Run: headless pygame with SDL's dummy video driver; simulated clock (each Clock.tick advances the game by its frame time, no real sleeping); random seed 0; keys injected as events and as key.get_pressed() state; no mouse input.
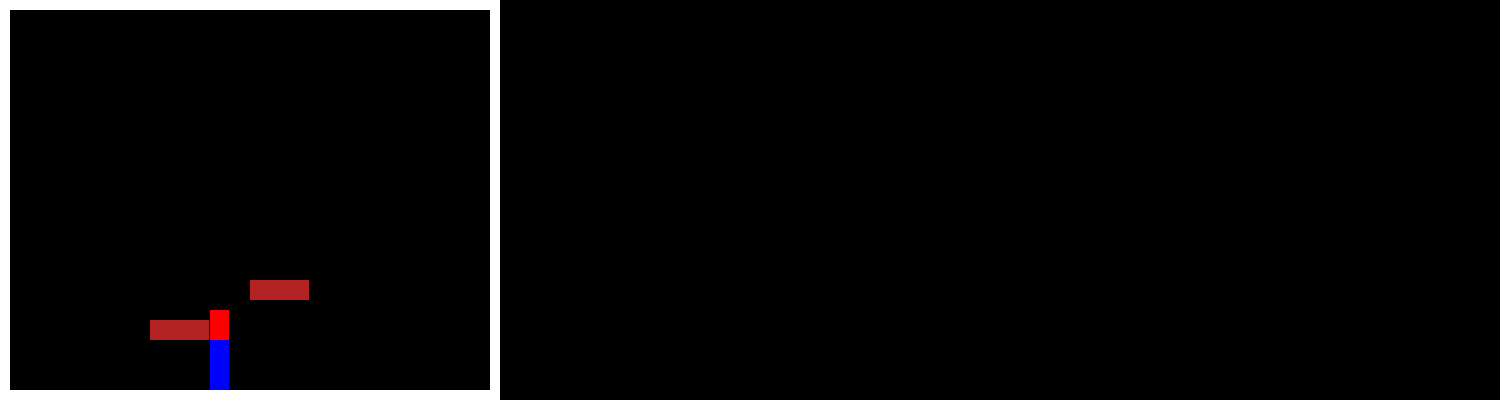
Frame 1 of 4 · flips 1–60 · no input
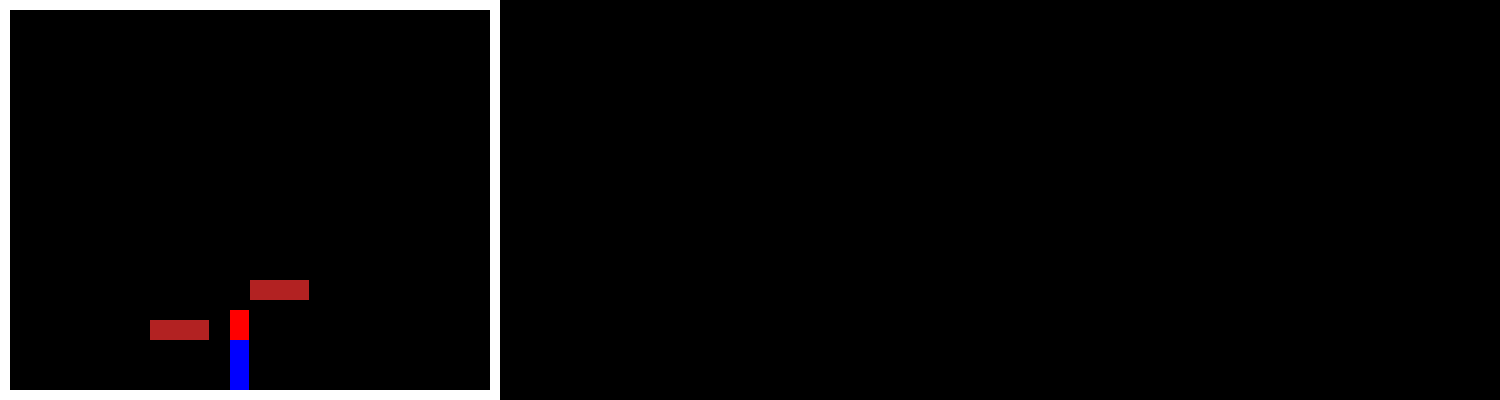
Frame 2 of 4 · flips 61–180 · tapped SPACE, RETURN · held RIGHT (→), D
Frame 3 of 4 · flips 181–300 · held DOWN (↓), S · screen unchanged from frame 2, image omitted
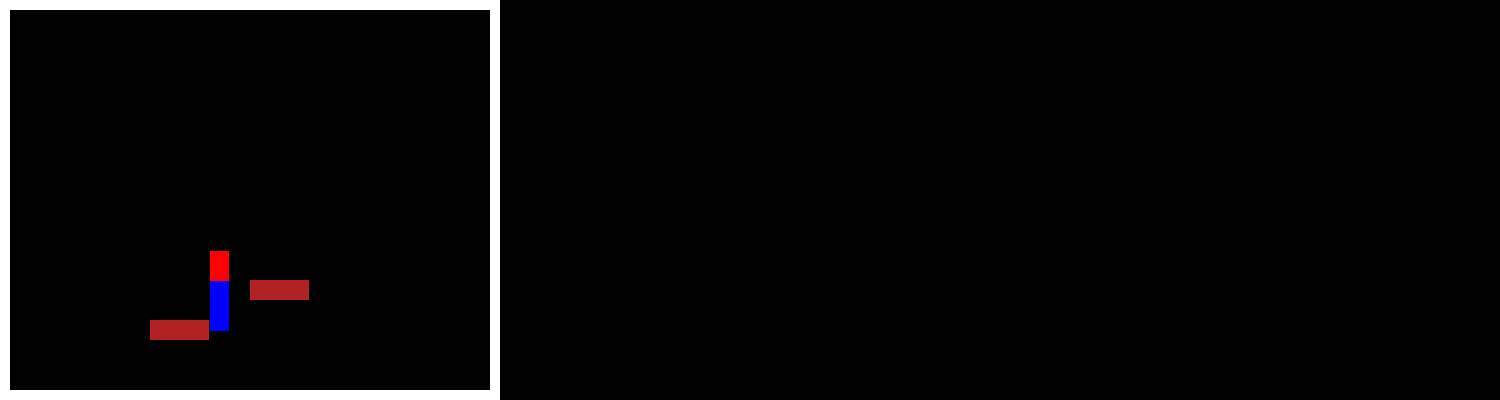
Frame 4 of 4 · flips 301–420 · held LEFT (←), A, UP (↑), W

The pygame program that drew these frames:

import pygame,sys
from pygame.locals import*
pygame.init()

display=pygame.display.set_mode((1500,400))
#redgreenblue
white=(255,255,255)
blue=(0,0,255)
red=(255,0,0)
black=(0,0,0)
block=(178,34,34)
x=210
y=310

down=0
z=0.01
h=y
a=250
b=280
aa=310
bb=320

a1=150
b1=320
aa1=210
bb1=360


while True:
	up=y-bb
	up1=int(y)-int(bb1)
	xx=x+20
	yy=y+80
	display.fill(black)
	pygame.draw.rect(display,white,(0,0,500,10))
	pygame.draw.rect(display,white,(0,390,500,10))
	pygame.draw.rect(display,white,(0,0,10,400))
	pygame.draw.rect(display,white,(490,0,10,400))
	pygame.draw.rect(display,block,(a,b,59,20))
	pygame.draw.rect(display,block,(a1,b1,59,20))
	pygame.draw.rect(display,blue,(x,y+30,19,50))
	pygame.draw.rect(display,red,(x,y,19,30))


	if x>=470:
		x=470
	if x<=10:
		x=10
	if y>=310:
		y=310
	if y<=10:
		y=10



	if xx<=aa and x>=a and int(yy)==b or xx<=aa1 and x>=a1 and int(yy)==b1:
		down=2
	elif int(yy)==b and xx>aa or int(yy)==b and x<a:
		if down==1:
			down=1
		else:
			down=0
	if down==1:
		z=0.1
		if y==h:
			down=0
	elif down==2:
		z=0
	elif down==0:
		z=0.01	
	y=y+z

	for event in pygame.event.get():
		if event.type==QUIT:
			pygame.quit()
			sys.exit()
		if event.type== pygame.KEYDOWN:

			if event.key==pygame.K_LEFT:
				if x==aa and x>=aa and b>y and b<=yy or x==aa1 and x>=aa1 and b1>y and b1<=yy:
					x=x
				else:
					x=x-20
			elif event.key==pygame.K_RIGHT:
				if xx<=aa and xx==a and b>y and b<=yy or xx<=aa1 and xx==a1 and b1>y and b1<=yy:
						x=x
				else:
					x=x+20
			elif event.key==pygame.K_UP:
				if y<=bb and y>b and xx<=aa and xx>=a and x>=a and x<=aa or y<=bb1 and y>b1 and xx<=aa1 and xx>=a1:
					y=y
				else:
					down=0
					if x>=aa or xx<=a1 or xx<=a and x>=aa1 or up>=60 and x<aa and x>a or up>=60 and xx<aa and xx>a or up1>=60 and x>a1 and x<aa1 or up1>=60 and xx>a1 and xx<aa1 or y<=b or y<=b1:
# condition3xx<=a and x>=aa1, l'obstable0 doit etre a droite de l'obstacle1
						y=y-60

					if up<60 and up>0 and x<aa and xx>a:
						print("a0 "+str(up))
						y=y-up
					if up<60 and up1>0 and x<aa1 and xx>a1:
						print("a1"+str(up1))
						y=y-up1
					
			elif event.key==pygame.K_DOWN:
				down=1

	pygame.display.update()
